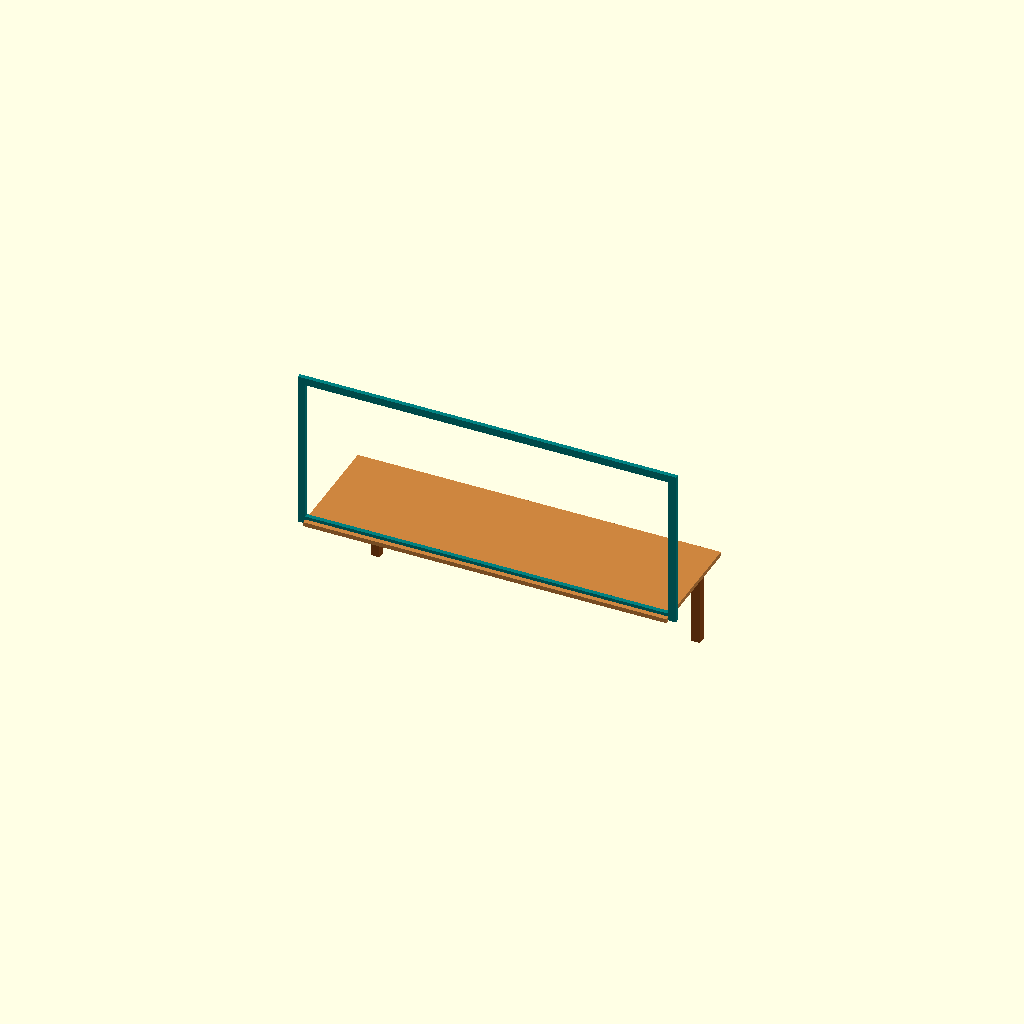
Cell 1: rendered with the file's own defaults.
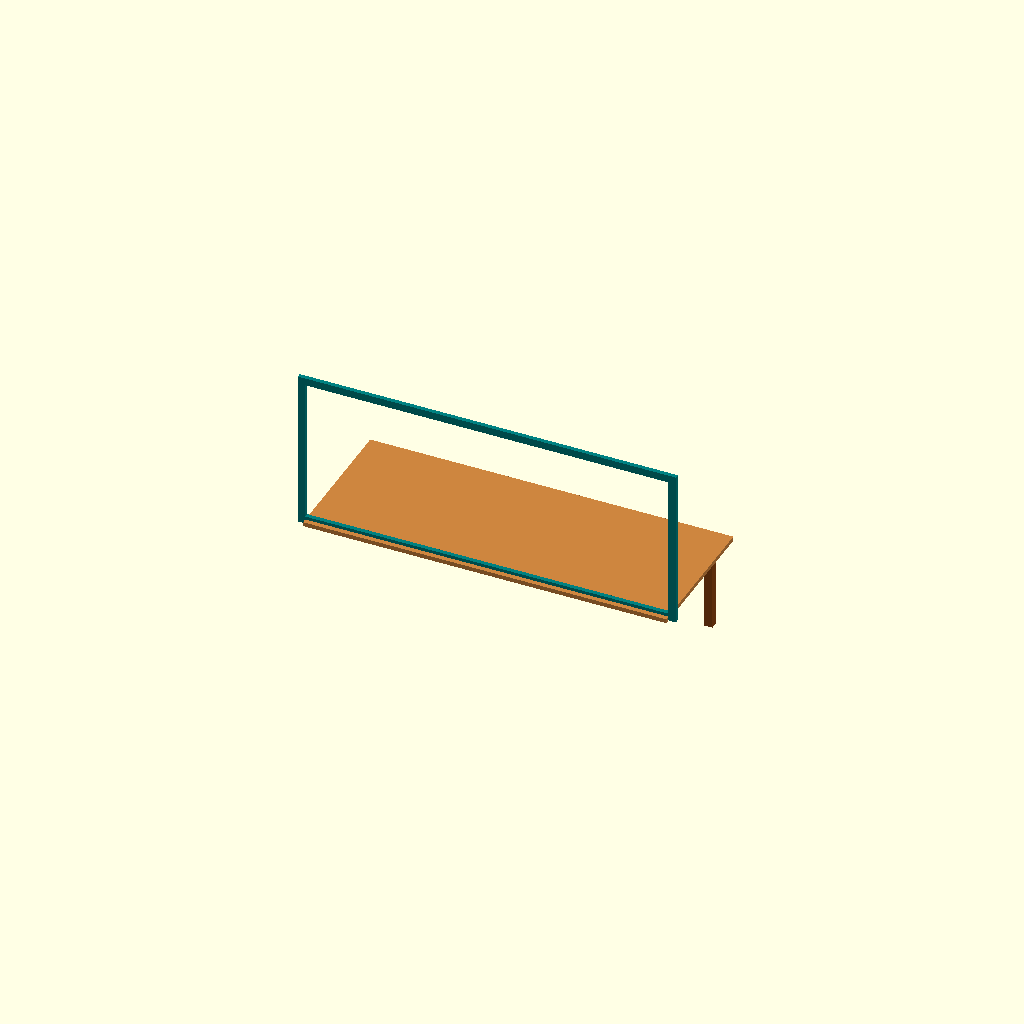
Cell 2: WALL_T = 500 (everything else at default).
All cells are drawn from one camera (rotation 55°, 0°, 25°, orthographic, colour scheme Cornfield), so only the parameter changes between them.
Source of the model, components/08_counter/tea_shop_counter_modules.scad:
// =============================================================================
// Tea Shop — GROUP 4: COUNTER / SERVICE WINDOW
// =============================================================================
// All units: mm (1000 mm = 1.0 m), real-life scale.
// GTA V uses metres: 1000 OpenSCAD units = 1 GTA unit.
//
// SHARED GLOBAL COORDINATE SYSTEM (identical to Groups 1–3):
//   +X -> left -> right  (0 = left outer wall face, BUILD_W = right outer wall)
//   +Y -> front -> back  (0 = front eave wall face, BUILD_D = back wall)
//   +Z -> up             (0 = ground / plinth top datum)
//
// This group fills the window opening left empty in Group 1's front wall.
// The window opening in Group 1 spans:
//   X: [window_left .. window_right] = [600 .. 4000]  (width = 3400 mm)
//   Z: [sill_height .. front_eave_height] = [900 .. 2400]  (height = 1500 mm)
//   Y: the wall occupies [0 .. wall_thickness] = [0 .. 250]
//
// REFERENCE ANALYSIS (from attached PDF / reference images):
//
// 1. WINDOW FRAME — Front elevation (9b1fed6bc4, d9d4619809) clearly shows
//    a teal/blue-painted frame surrounding the service window opening. The
//    frame consists of 4 bars:
//      - Top header bar across the top of the opening
//      - Bottom sill trim bar across the bottom (sitting on top of the sill wall)
//      - Left vertical jamb bar
//      - Right vertical jamb bar
//    MULLIONS: The front elevation and wireframe images both show a single
//    uninterrupted clear span with NO vertical mullion dividers. The opening
//    is one large service hatch. Mullion module is therefore OMITTED.
//
// 2. COUNTER LEDGE — The wireframe interior shot (8ffafd36e4) and clay render
//    (4b97af2b49) show a flat counter slab sitting ON TOP of the sill wall,
//    extending ~800 mm inward (toward the back wall) into the interior. Tea
//    items (stove, teapot, glasses) rest on this surface. The ledge appears
//    to be a separate raised slab sitting on top of the front_wall_sill from
//    Group 1, NOT flush with the sill's top face — it has visible thickness.
//    The ledge also overhangs slightly forward (~50 mm) past the outer wall
//    face for the exterior "counter" service lip where customers are served.
//
// 3. COUNTER SUPPORT LEGS — The wireframe interior shot (8ffafd36e4) shows
//    two small rectangular support legs/blocks under the counter ledge on the
//    interior side, near the left and right ends of the counter span, where
//    the ledge cantilevers past the sill wall into the room.
//
// UV UNWRAPPING PRIORITY (for Blender/GTA V MLO workflow):
//   HIGH PRIORITY (visible, textured):
//     - Frame bars: the front-facing painted surfaces (exterior face toward -Y)
//     - Counter ledge: the top surface (items sit here, visible through window)
//     - Counter ledge: the front edge (visible to customers outside)
//   LOW PRIORITY (hidden/interior, can use simple flat color):
//     - Frame bars: back faces (hidden against wall)
//     - Counter ledge: bottom face (hidden, under the slab)
//     - Support legs: mostly hidden under the counter
//
// TODO: The counter-top tea service props (stove, kettle, glasses, jars,
//       bread packets — a later group) sit on top of counter_ledge().
// TODO: The "TEA PRICE LIST" sign (a later group) mounts on the exterior
//       wall face just below/beside this window, at approximately
//       X = 600..1200, Z = 400..850 (visible in reference 9b1fed6bc4).
// TODO: The small framed picture/poster visible on the interior back wall
//       above the counter (visible in wireframe 8ffafd36e4) is a later group.
// =============================================================================


// =============================================================================
// 1. SHARED GLOBAL VARIABLES (from Groups 1–3 — identical values, not changed)
// =============================================================================
WALL_T  = 250;   // wall panel thickness                      (0.25 m)
BUILD_W = 6000;  // building width along X                    (6.00 m)
BUILD_D = 4000;  // building depth along Y                    (4.00 m)
BACK_H  = 3200;  // wall height at BACK (tall lean-to side)   (3.20 m)
FRONT_H = 2400;  // wall height at FRONT eave (short side)    (2.40 m)

wall_thickness    = WALL_T;
building_width    = BUILD_W;
building_depth    = BUILD_D;
back_height       = BACK_H;
front_eave_height = FRONT_H;

// Group 1 front wall opening dimensions:
left_pier_width   = 600;
window_width      = 3400;
mid_pier_width    = 500;
door_width        = 1000;
sill_height       = 900;

// Derived from Group 1 (identical to tea_shop_parameters.scad):
window_left       = left_pier_width;                    // 600 mm
window_right      = window_left + window_width;         // 4000 mm
door_left         = window_right + mid_pier_width;      // 4500 mm
door_right        = door_left + door_width;             // 5500 mm
window_open_height = front_eave_height - sill_height;   // 1500 mm


// =============================================================================
// 2. GROUP 4 PARAMETERS — Window Frame & Counter Dimensions
// =============================================================================

// --- Window Frame Bars -------------------------------------------------------
// REFERENCE NOTE: The teal/blue frame in the front elevation (9b1fed6bc4)
// appears to be roughly 60-80 mm wide painted timber/steel bar, with a
// depth (thickness into the wall) of about 40-50 mm. The frame sits on
// the EXTERIOR face of the wall (Y < wall_thickness), flush with or
// slightly proud of the wall surface.
//
// [ESTIMATE NOTE]: Bar width and depth estimated from proportional analysis
// of the front elevation — the frame bars are roughly 1/20th of the window
// opening height (1500/20 ≈ 75 mm) and appear as a thin painted strip.
FRAME_BAR_WIDTH   = 70;    // visible width of the frame bar (mm)         (0.07 m)
FRAME_BAR_DEPTH   = 40;    // thickness of frame bar into the wall (mm)   (0.04 m)

// Frame placement: the frame sits on the exterior wall face. The wall outer
// face is at Y = 0. The frame bar centre-line aligns with the wall face,
// so the frame protrudes slightly forward of the wall (by half its depth)
// and slightly inward. This creates the visible painted border seen in the
// reference without z-fighting against the wall geometry.
FRAME_Y_OFFSET    = -5;    // frame starts 5 mm forward of wall face (avoids z-fight)

// Frame fit logic:
// The header and sill trim bars span the FULL window opening width (WIN_W)
// plus overlap onto the pier edges by FRAME_BAR_WIDTH on each side, so
// the frame visually "wraps" the opening. The jambs run vertically between
// the header and sill trim, sitting inside the horizontal bars.
// This means:
//   Header/Sill X span:  [window_left - FRAME_BAR_WIDTH .. window_right + FRAME_BAR_WIDTH]
//   Header/Sill total W: window_width + 2 * FRAME_BAR_WIDTH
//   Jamb X:              left jamb at [window_left - FRAME_BAR_WIDTH .. window_left]
//                        right jamb at [window_right .. window_right + FRAME_BAR_WIDTH]
//   Jamb Z span:         [sill_height .. sill_height + window_open_height]
//                        (between the sill trim top and header bottom)

// --- Counter Ledge -----------------------------------------------------------
// REFERENCE NOTE: The wireframe interior (8ffafd36e4) shows the counter slab
// extending approximately 800 mm back from the front wall into the interior.
// The clay render (4b97af2b49) confirms a flat work surface at sill height
// with tea-making items arranged on it.
//
// [ESTIMATE NOTE]: Counter depth estimated from interior wireframe proportions.
// The ledge appears to span roughly 20-25% of the building depth (4000 mm),
// so ~800-1000 mm. Using 800 mm as a conservative estimate.
COUNTER_DEPTH     = 800;   // how far the counter extends inward (Y dir)  (0.80 m)
COUNTER_THICKNESS = 40;    // slab thickness of the counter top           (0.04 m)
COUNTER_OVERHANG  = 50;    // how far the counter lip overhangs forward   (0.05 m)
                           // past the outer wall face (customers lean here)

// The counter ledge spans the same X range as the window opening:
COUNTER_X_START   = window_left;   // 600 mm (same as window start)
COUNTER_X_END     = window_right;  // 4000 mm (same as window end)
COUNTER_WIDTH     = COUNTER_X_END - COUNTER_X_START;  // 3400 mm

// Counter Z position: the ledge sits ON TOP of the front_wall_sill
// (which occupies Z = [0 .. sill_height]). The ledge's bottom face
// sits at Z = sill_height (flush on the sill top), and the counter
// top surface is at Z = sill_height + COUNTER_THICKNESS.
COUNTER_Z         = sill_height;   // 900 mm

// --- Counter Support Legs ----------------------------------------------------
// REFERENCE NOTE: The wireframe interior shot (8ffafd36e4) shows two small
// rectangular blocks/legs supporting the cantilevered portion of the counter
// ledge on the interior side. They appear near the left and right ends of
// the counter, standing on the floor (Z=0) up to the underside of the ledge.
//
// [ESTIMATE NOTE]: Leg cross-section estimated at ~80x80 mm (small timber
// posts), and they appear to be inset ~200 mm from each end of the counter.
LEG_WIDTH         = 80;    // leg cross-section along X                   (0.08 m)
LEG_DEPTH         = 80;    // leg cross-section along Y                   (0.08 m)
LEG_HEIGHT        = sill_height;  // legs run from floor to sill height   (0.90 m)

// Leg positions (X coordinate of leg centre):
// Inset ~200 mm from each end of the counter span
LEG_INSET         = 200;   // how far each leg is inset from counter edge (mm)
LEG_LEFT_X        = COUNTER_X_START + LEG_INSET;   // 600 + 200 = 800 mm
LEG_RIGHT_X       = COUNTER_X_END - LEG_INSET;     // 4000 - 200 = 3800 mm

// Leg Y position: the legs sit at the BACK edge of the counter ledge,
// supporting the cantilevered portion farthest from the front wall.
// Back edge of counter = wall_thickness + COUNTER_DEPTH
LEG_Y             = wall_thickness + COUNTER_DEPTH - LEG_DEPTH;  // interior side


// =============================================================================
// MODULE 1a: window_header()
// -----------------------------------------------------------------------------
// Top horizontal bar of the window frame. Sits across the top edge of the
// window opening at Z = sill_height + window_open_height = front_eave_height.
// Spans the full opening width plus overlap onto both piers.
//
// Position derivation:
//   X: window_left - FRAME_BAR_WIDTH  (overlaps onto left pier by one bar width)
//   Y: FRAME_Y_OFFSET (slightly forward of wall face to avoid z-fighting)
//   Z: front_eave_height - FRAME_BAR_WIDTH  (bar hangs down from eave line)
//       to front_eave_height (top flush with eave line)
// =============================================================================
module window_header() {
    translate([
        window_left - FRAME_BAR_WIDTH,            // X: start overlapping left pier
        FRAME_Y_OFFSET,                            // Y: slightly proud of wall face
        front_eave_height - FRAME_BAR_WIDTH        // Z: hangs down from eave line
    ])
        cube([
            window_width + 2 * FRAME_BAR_WIDTH,   // X span: full opening + overlap
            FRAME_BAR_DEPTH,                        // Y: bar thickness into wall
            FRAME_BAR_WIDTH                         // Z: bar height
        ]);
}


// =============================================================================
// MODULE 1b: window_sill_trim()
// -----------------------------------------------------------------------------
// Bottom horizontal bar of the window frame. Sits across the bottom edge of
// the window opening at Z = sill_height.
// Spans the full opening width plus overlap onto both piers.
//
// Position derivation:
//   X: same as header
//   Y: FRAME_Y_OFFSET
//   Z: sill_height  (sits on top of the sill wall's top face)
// =============================================================================
module window_sill_trim() {
    translate([
        window_left - FRAME_BAR_WIDTH,
        FRAME_Y_OFFSET,
        sill_height
    ])
        cube([
            window_width + 2 * FRAME_BAR_WIDTH,
            FRAME_BAR_DEPTH,
            FRAME_BAR_WIDTH
        ]);
}


// =============================================================================
// MODULE 1c: window_jamb_left()
// -----------------------------------------------------------------------------
// Left vertical bar of the window frame. Runs along the left edge of the
// window opening (at X = window_left).
//
// Position derivation:
//   X: window_left - FRAME_BAR_WIDTH  (sits on the pier side of the opening edge)
//   Y: FRAME_Y_OFFSET
//   Z: sill_height  (starts at sill top, runs up to eave)
//   Height: window_open_height (fills the full opening vertically)
// =============================================================================
module window_jamb_left() {
    translate([
        window_left - FRAME_BAR_WIDTH,
        FRAME_Y_OFFSET,
        sill_height
    ])
        cube([
            FRAME_BAR_WIDTH,
            FRAME_BAR_DEPTH,
            window_open_height
        ]);
}


// =============================================================================
// MODULE 1d: window_jamb_right()
// -----------------------------------------------------------------------------
// Right vertical bar of the window frame. Runs along the right edge of the
// window opening (at X = window_right).
//
// Position derivation:
//   X: window_right  (flush with the right side of the opening)
//   Y: FRAME_Y_OFFSET
//   Z: sill_height
//   Height: window_open_height
// =============================================================================
module window_jamb_right() {
    translate([
        window_right,
        FRAME_Y_OFFSET,
        sill_height
    ])
        cube([
            FRAME_BAR_WIDTH,
            FRAME_BAR_DEPTH,
            window_open_height
        ]);
}


// =============================================================================
// MODULE 1: window_frame()
// -----------------------------------------------------------------------------
// Combines all 4 frame sub-pieces into one composite module for convenience.
// Each sub-piece remains independently callable for separate OBJ export.
//
// MULLION NOTE: The reference front elevation (9b1fed6bc4) and wireframe
// (9cc7378ff7) both show the service window as a SINGLE uninterrupted
// opening — there are NO vertical mullion bars dividing the span into
// panes. The window_mullion() module is therefore intentionally omitted.
// If a mullion is later needed (e.g. for a variant), add a vertical bar
// at the midpoint: translate([window_left + window_width/2 - FRAME_BAR_WIDTH/2, ...]).
// =============================================================================
module window_frame() {
    window_header();
    window_sill_trim();
    window_jamb_left();
    window_jamb_right();
}


// =============================================================================
// MODULE 2: counter_ledge()
// -----------------------------------------------------------------------------
// The flat interior counter slab/table that sits at sill height, extending
// inward (toward the back wall) into the building interior. This is the
// work surface where tea items (stove, teapot, glasses, jars) rest.
//
// REFERENCE CHECK: The counter is a SEPARATE raised slab sitting ON TOP of
// the front_wall_sill from Group 1. In the wireframe (8ffafd36e4) you can
// see a clear horizontal line at counter level that is distinct from and
// slightly above the sill wall top face. The counter also overhangs slightly
// forward past the outer wall face, creating a service lip for customers.
//
// Position derivation:
//   X: window_left (600 mm) to window_right (4000 mm) — same as window span
//   Y: -COUNTER_OVERHANG (extends 50 mm forward of wall outer face)
//      to wall_thickness + COUNTER_DEPTH (extends 800 mm past inner wall face)
//   Z: sill_height (900 mm) — bottom face sits on top of the sill wall
//   Thickness: COUNTER_THICKNESS (40 mm) — top surface at Z = 940 mm
//
// TODO: Counter-top tea service props (stove, kettle, glasses, jars,
//       bread packets) sit on top of this surface (Z = sill_height +
//       COUNTER_THICKNESS = 940 mm). These are a later component group.
// =============================================================================
module counter_ledge() {
    translate([
        COUNTER_X_START,                           // X: left edge of window
        -COUNTER_OVERHANG,                         // Y: overhangs forward past wall
        COUNTER_Z                                   // Z: sits on sill top
    ])
        cube([
            COUNTER_WIDTH,                          // X: 3400 mm
            COUNTER_OVERHANG + wall_thickness + COUNTER_DEPTH,  // Y: total depth
            COUNTER_THICKNESS                       // Z: 40 mm thick
        ]);
}


// =============================================================================
// MODULE 3: counter_support_leg()
// -----------------------------------------------------------------------------
// A single rectangular support leg/block that stands under the counter ledge
// on the interior side, supporting the cantilevered portion of the counter
// that extends past the front wall into the room.
//
// Modeled at the specified [x, y] position, standing from Z=0 to Z=sill_height.
// Instanced twice in assemble(): once at LEG_LEFT_X, once at LEG_RIGHT_X.
//
// REFERENCE CHECK: The wireframe interior shot (8ffafd36e4) clearly shows
// rectangular blocks under the counter near the left and right ends. They
// appear to be simple timber posts (~80x80 mm cross-section).
//
// [ESTIMATE NOTE]: Leg positions (200 mm inset from each end of the counter
// span) are estimated — the wireframe doesn't give exact pixel positions,
// but the legs are clearly near the extremes of the counter, not centred.
// =============================================================================
module counter_support_leg(x_pos) {
    translate([
        x_pos - LEG_WIDTH / 2,                    // X: centred on x_pos
        LEG_Y,                                     // Y: at back edge of counter
        0                                           // Z: floor
    ])
        cube([
            LEG_WIDTH,                              // X: 80 mm
            LEG_DEPTH,                              // Y: 80 mm
            LEG_HEIGHT                              // Z: floor to sill (900 mm)
        ]);
}


// =============================================================================
// assemble() — Visual verification preview for Group 4 only (not for export).
// Shows all counter/window pieces together in distinct colors.
// Frame bars are teal/blue to match the reference paint color.
// =============================================================================
module assemble() {
    // --- Window frame (teal/blue as in reference paint) ----------------------
    color("Teal") {
        window_header();
        window_sill_trim();
        window_jamb_left();
        window_jamb_right();
    }

    // --- Counter ledge (wood tone — visible work surface) --------------------
    color("Peru")
        counter_ledge();

    // --- Counter support legs (2 instances, darker wood) ---------------------
    color("SaddleBrown") {
        counter_support_leg(LEG_LEFT_X);
        counter_support_leg(LEG_RIGHT_X);
    }
}

// Default preview invocation:
assemble();
Parameter table extracted from the source (name, type, default, range or options):
WALL_T: number, default 250
BUILD_W: number, default 6000
BUILD_D: number, default 4000
BACK_H: number, default 3200
FRONT_H: number, default 2400
left_pier_width: number, default 600
window_width: number, default 3400
mid_pier_width: number, default 500
door_width: number, default 1000
sill_height: number, default 900
FRAME_BAR_WIDTH: number, default 70
FRAME_BAR_DEPTH: number, default 40
FRAME_Y_OFFSET: number, default -5
COUNTER_DEPTH: number, default 800
COUNTER_THICKNESS: number, default 40
COUNTER_OVERHANG: number, default 50
LEG_WIDTH: number, default 80
LEG_DEPTH: number, default 80
LEG_INSET: number, default 200
